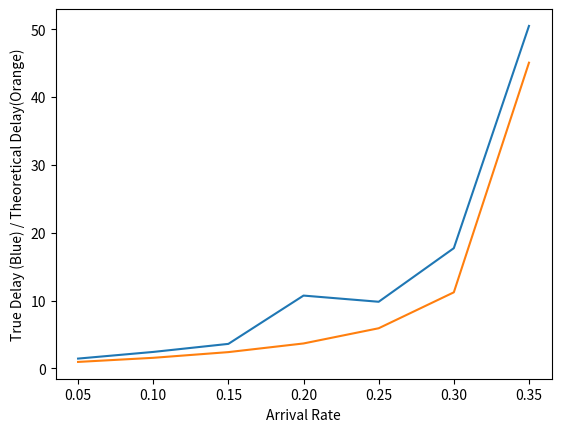

Source code (Python):
import matplotlib.pyplot as plt
import numpy as np


def main():
    #Slot, backlog, arrivals, departures, feedback
    Arrival = [0.05, 0.10, 0.15, 0.20 , 0.25 , 0.30, 0.35]
    avgdelay = [1.451, 2.433, 3.620, 10.74, 9.828, 17.73, 50.49]
    _w = [0.9605, 1.566, 2.407, 3.682, 5.923,11.22, 45.07]


    plt.xlabel('Arrival Rate')
    plt.ylabel('True Delay (Blue) / Theoretical Delay(Orange)')


    plt.plot(Arrival, avgdelay, Arrival, _w)

    plt.show()


if __name__ == "__main__":
    main()
